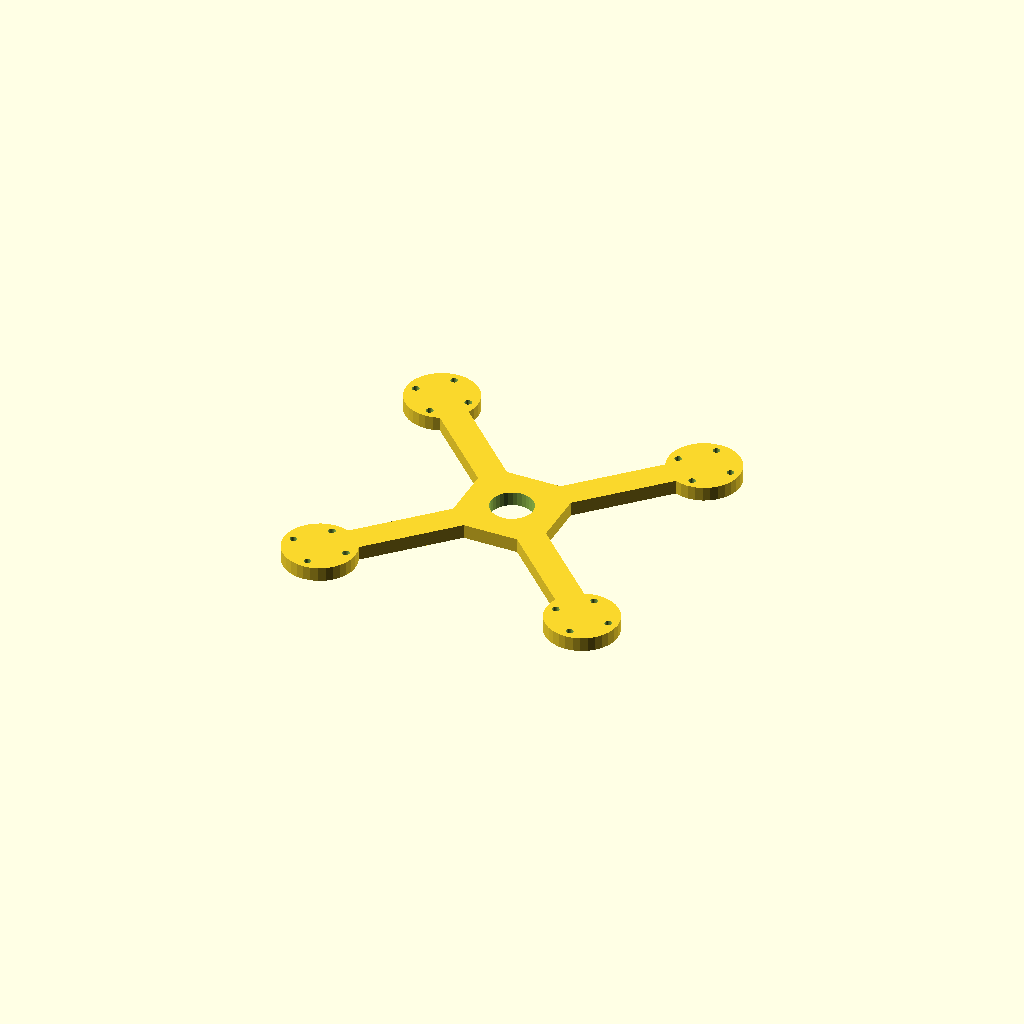
Cell 1 — every parameter at its default value.
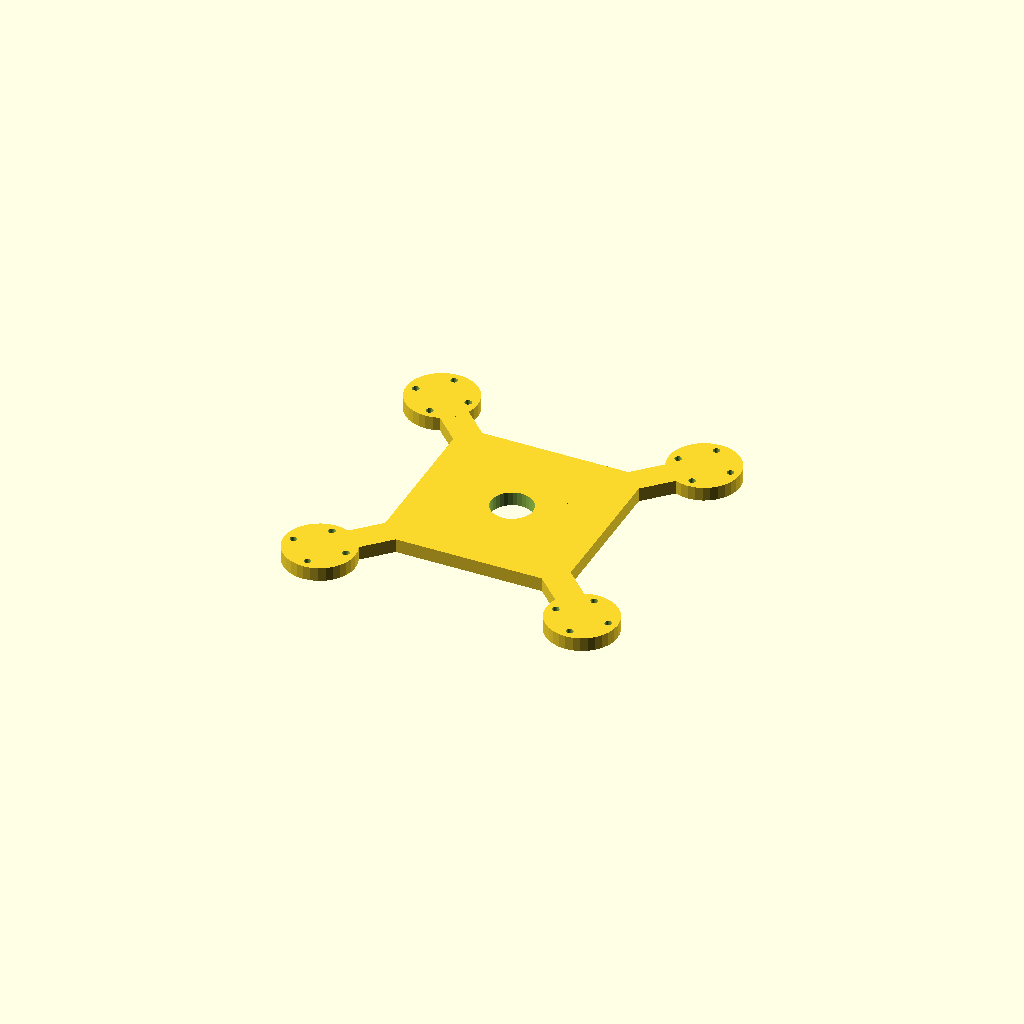
Cell 2: hub = 80 (everything else at default).
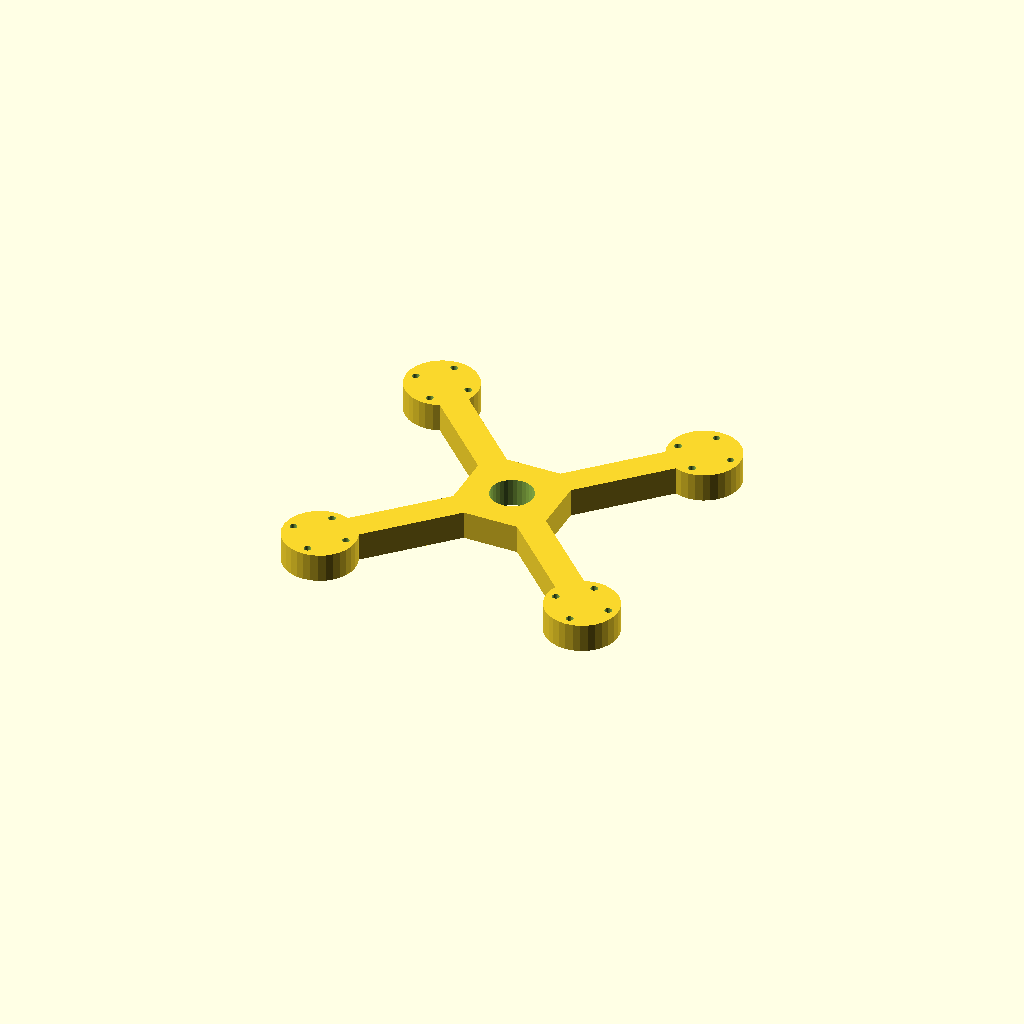
Cell 3: plate_t = 12 (everything else at default).
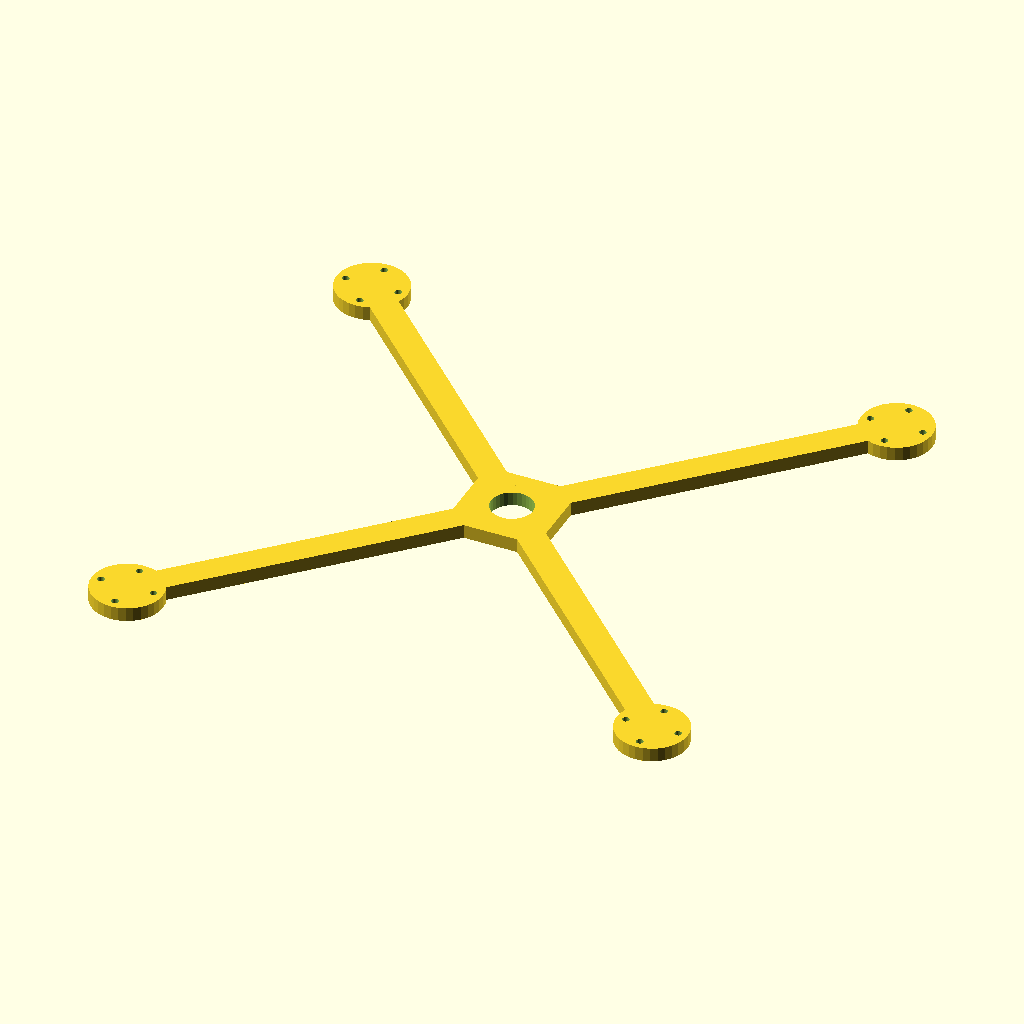
Cell 4 — arm_len set to 160, the other parameters unchanged.
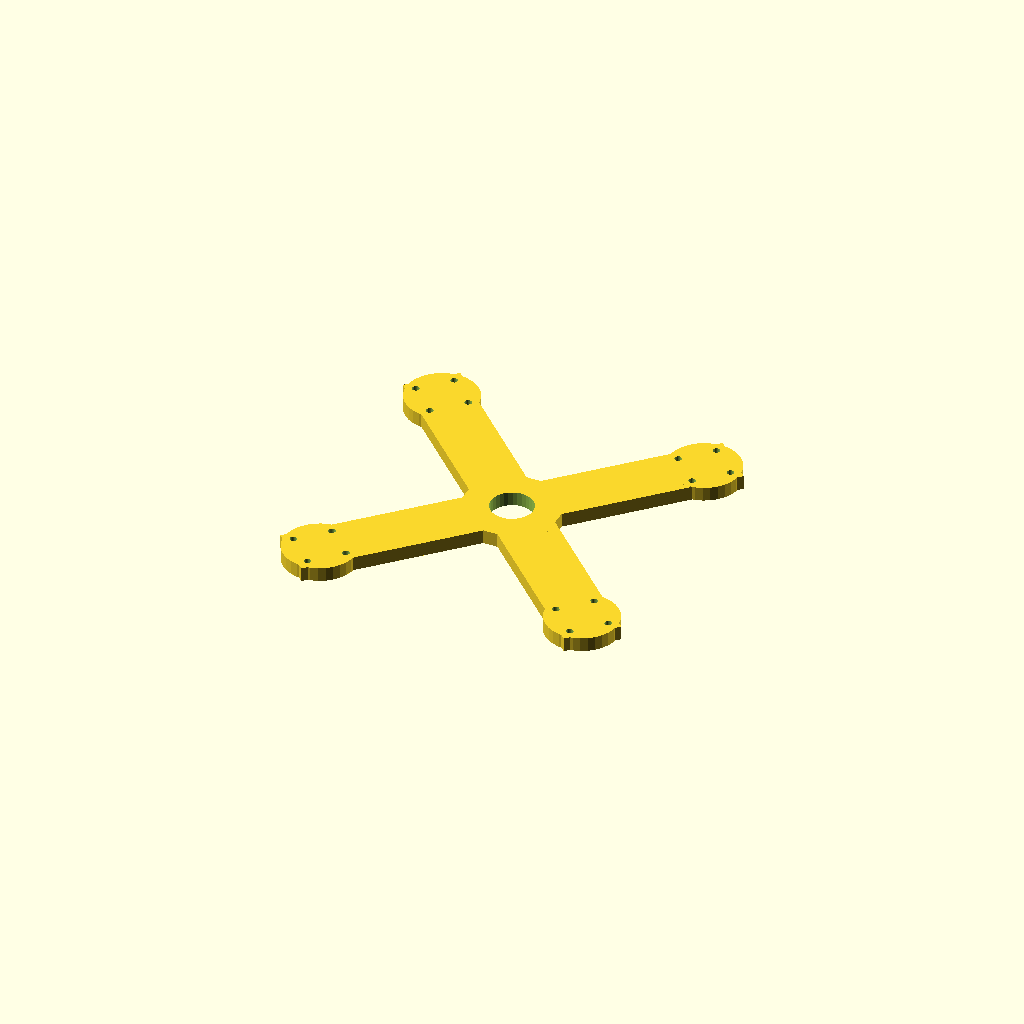
Cell 5 — bar_w set to 24, the other parameters unchanged.
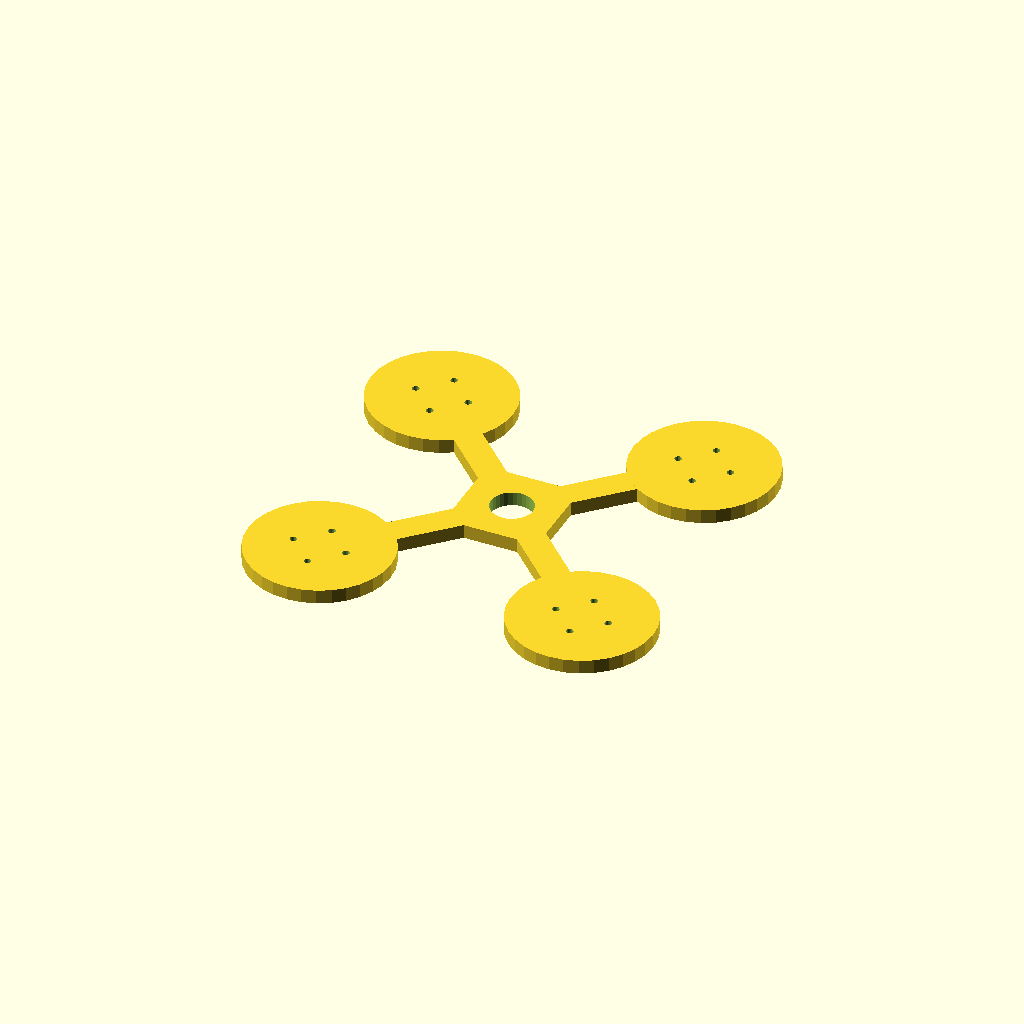
Cell 6: the same model with pad_d = 61.26.
One fixed orthographic camera (rotation 55°, 0°, 25°; colour scheme Cornfield) for every cell.
OpenSCAD source file optional_data/data/gen2/quadframes/part_0039.scad:
$fn = 32;

// ----------------------------------------------------------------------
// Quadcopter frame: 190.62 mm across the motor pads, arms 80 mm
// ----------------------------------------------------------------------

// --- parameters (mm) ---
hub = 40;                 // central plate size
plate_t = 6;              // plate thickness
arm_len = 80;             // hub centre to motor pad centre
bar_w = 12;               // arm width
pad_d = 30.63;            // motor pad diameter
hole_x = 16;              // motor bolt spacing, X
hole_y = 16;              // motor bolt spacing, Y
hole_d = 3;               // motor bolt clearance
centre_d = 18;            // central cut-out for the stack

module arm_bar() {
  /* flat bar: hull of a stub inside the hub and a box at the pad */
  hull() {
    translate([hub / 4, 0, plate_t / 2]) cube([bar_w, bar_w, plate_t], center = true);
    translate([arm_len, 0, plate_t / 2]) cube([bar_w, bar_w, plate_t], center = true);
  }
}

module pad() {
  translate([arm_len, 0, 0]) cylinder(h = plate_t, d = pad_d);
}

module frame() {
  translate([-hub / 2, -hub / 2, 0]) cube([hub, hub, plate_t]);
  rotate([0, 0, 45]) arm_bar();
  rotate([0, 0, 45]) pad();
  rotate([0, 0, 135]) arm_bar();
  rotate([0, 0, 135]) pad();
  rotate([0, 0, 225]) arm_bar();
  rotate([0, 0, 225]) pad();
  rotate([0, 0, 315]) arm_bar();
  rotate([0, 0, 315]) pad();
}

difference() {
  frame();
  for (a = [0 : 3]) rotate([0, 0, a * 90 + 45])
    for (sx = [-1, 1]) for (sy = [-1, 1])
      translate([arm_len + sx * hole_x / 2, sy * hole_y / 2, -1]) cylinder(h = plate_t + 2, d = hole_d);
  translate([0, 0, -1]) cylinder(h = plate_t + 2, d = centre_d);
}
Parameter table extracted from the source (name, type, default, range or options):
hub: number, default 40
plate_t: number, default 6
arm_len: number, default 80
bar_w: number, default 12
pad_d: number, default 30.63
hole_x: number, default 16
hole_y: number, default 16
hole_d: number, default 3
centre_d: number, default 18
